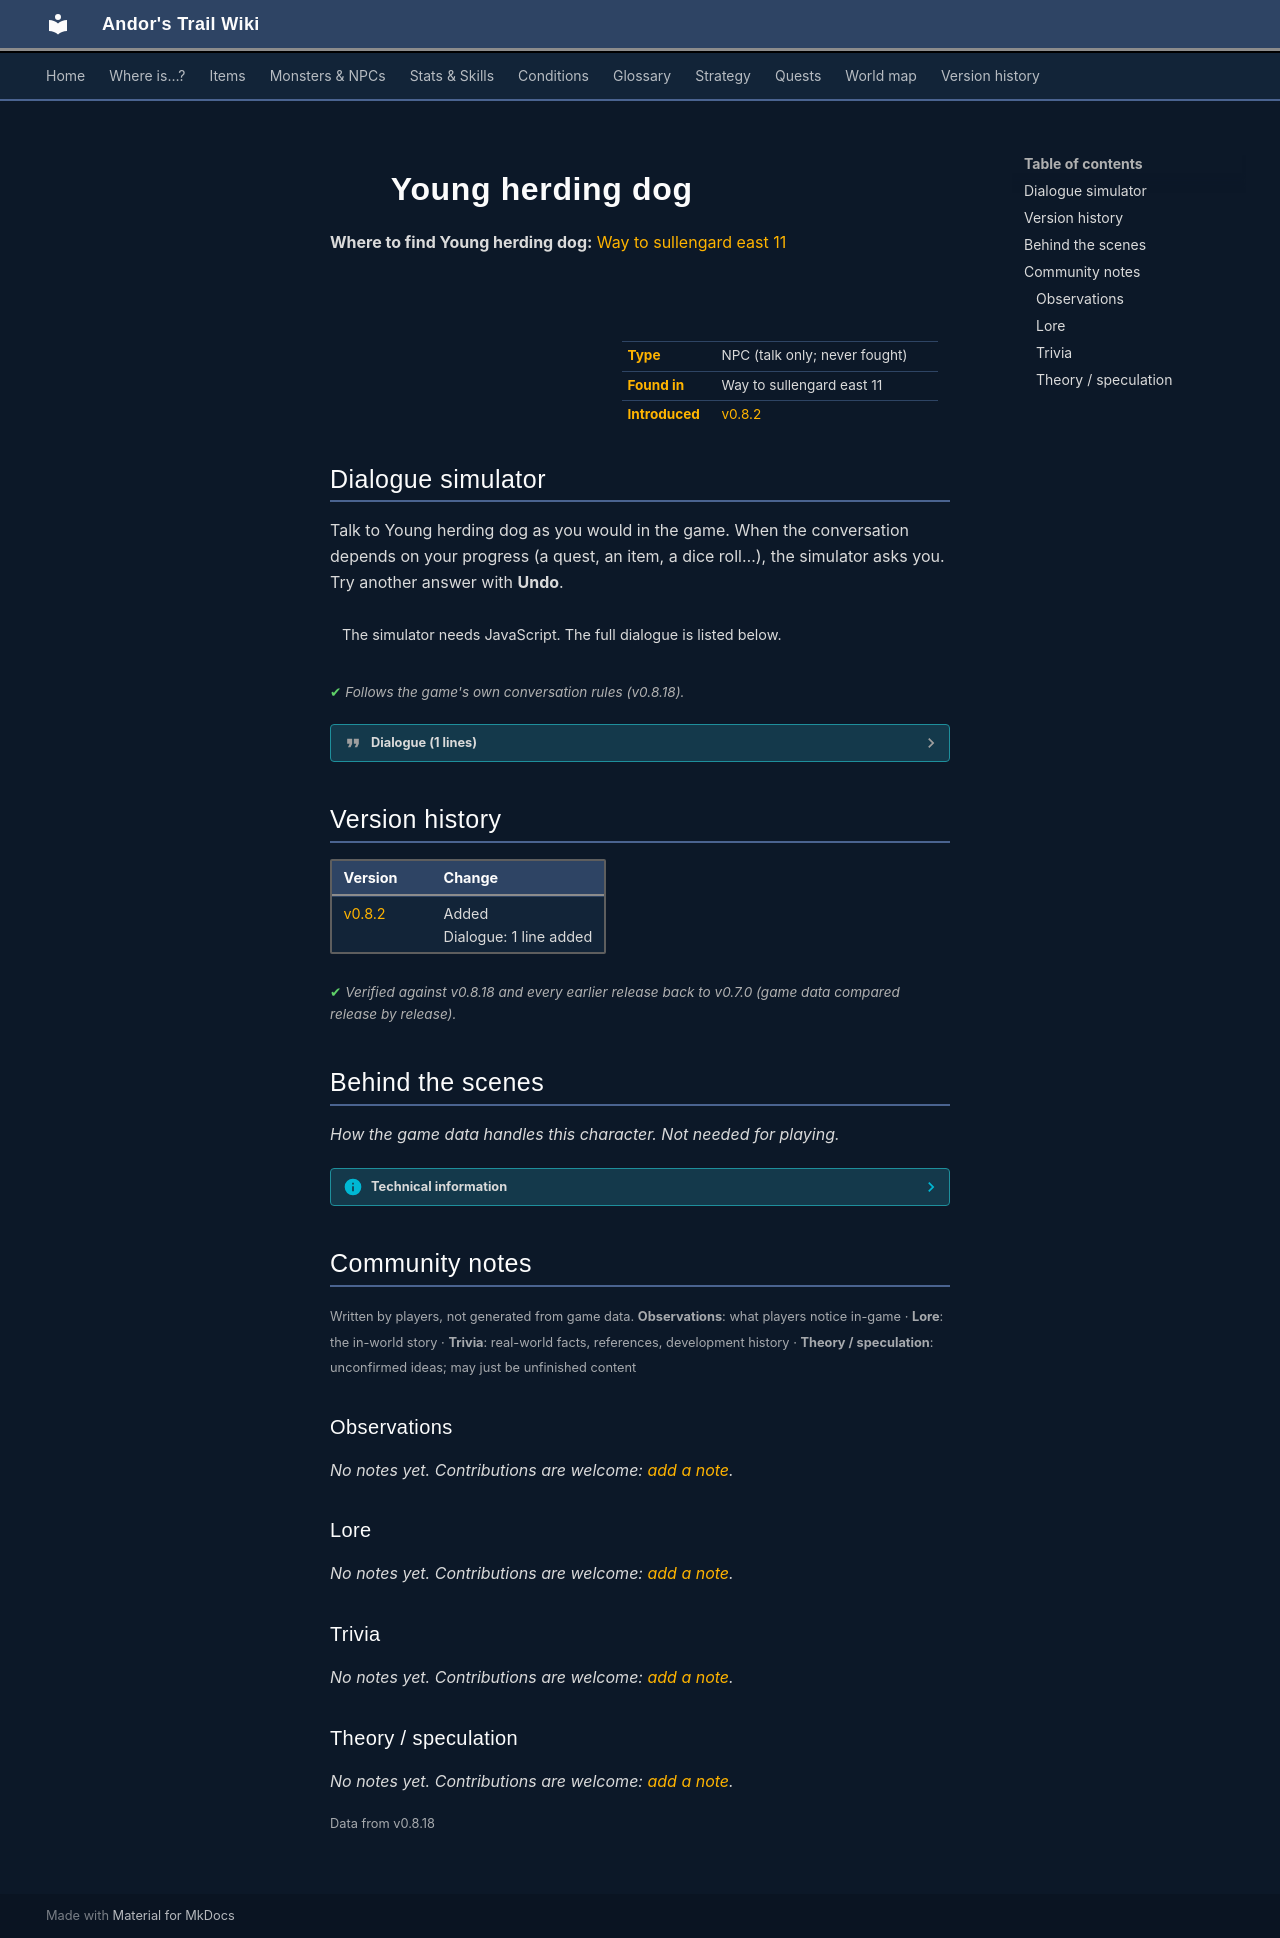

repository: asdfghjkl628/Andor-s-Trail-Wikiiii · page: monsters/sull_herding_dog/index.html · generator: mkdocs

---
description: "Young herding dog is a non-player character (NPC) in Andor's Trail, found in Way to sullengard east 11."
---

# ![](../assets/icons/monsters/monsters_ld2_3.png){ .sprite } Young herding dog

**Where to find Young herding dog:** [Way to sullengard east 11](../maps/way_to_sullengard_east11.md#pin-npc-sull_herding_dog)

<div class="infobox" markdown>

<p class="ib-img"><img class="sprite" src="../../assets/icons/monsters/monsters_ld2_3.png" alt=""></p>

| | |
|---|---|
| **Type** | NPC (talk only; never fought) |
| **Found in** | Way to sullengard east 11 |
| **Introduced** | [v0.8.2](../versions/0.8.2.md) |

</div>

## Dialogue simulator

Talk to Young herding dog as you would in the game. When the conversation depends on your progress (a quest, an item, a dice roll…), the simulator asks you. Try another answer with **Undo**.

<div class="dlg-sim" data-src="../../assets/dialogue/sull_herding_dog_0.json" data-npc="Young herding dog" markdown="0"><noscript>The simulator needs JavaScript. The full dialogue is listed below.</noscript></div>

<p class="verified">Follows the game's own conversation rules (v0.8.18).</p>

??? quote "Dialogue (1 lines)"

    *Exactly as in the game files. Each line appears once; links jump to where a choice leads.*

    <span id="d-sull_herding_dog_0"></span>**`sull_herding_dog_0`** Young herding dog: “Woof.”




## Version history

| Version | Change |
|---|---|
| [v0.8.2](../versions/0.8.2.md) | Added<br>Dialogue: 1 line added |

<p class="verified">Verified against v0.8.18 and every earlier release back to v0.7.0 (game data compared release by release).</p>


## Behind the scenes

*How the game data handles this character. Not needed for playing.*

??? info "Technical information"

    | | |
    |---|---|
    | Entry ID | `sull_herding_dog` |
    | Type (wiki) | NPC |
    | Spawn group | `sull_herding_dog` |
    | Loot table | – |
    | Conversation | `sull_herding_dog_0` |
    | Faction | – |
    | Movement | protectSpawn |
    | Icon | `monsters_ld2:3` |
    | Defined in | `res/raw/monsterlist_sullengard.json` |

    Raw data:

    ```json
    {
     "id": "sull_herding_dog",
     "name": "Young herding dog",
     "iconID": "monsters_ld2:3",
     "moveCost": 3,
     "unique": 1,
     "monsterClass": "animal",
     "movementAggressionType": "protectSpawn",
     "spawnGroup": "sull_herding_dog",
     "phraseID": "sull_herding_dog_0"
    }
    ```


## Community notes

<small>Written by players, not generated from game data. **Observations**: what players notice in-game · **Lore**: the in-world story · **Trivia**: real-world facts, references, development history · **Theory / speculation**: unconfirmed ideas; may just be unfinished content</small>

### Observations

*No notes yet. Contributions are welcome: [add a note](https://github.com/asdfghjkl628/Andor-s-Trail-Wikiiii/new/main/notes/monsters?filename=sull_herding_dog.md&value=%23%23%20Observations%0A%0A%3C%21--%20what%20players%20notice%20in-game%20--%3E%0A%0A%23%23%20Lore%0A%0A%3C%21--%20the%20in-world%20story%20--%3E%0A%0A%23%23%20Trivia%0A%0A%3C%21--%20real-world%20facts%2C%20references%2C%20development%20history%20--%3E%0A%0A%23%23%20Theory%20/%20speculation%0A%0A%3C%21--%20unconfirmed%20ideas%3B%20may%20just%20be%20unfinished%20content%20--%3E%0A).*

### Lore

*No notes yet. Contributions are welcome: [add a note](https://github.com/asdfghjkl628/Andor-s-Trail-Wikiiii/new/main/notes/monsters?filename=sull_herding_dog.md&value=%23%23%20Observations%0A%0A%3C%21--%20what%20players%20notice%20in-game%20--%3E%0A%0A%23%23%20Lore%0A%0A%3C%21--%20the%20in-world%20story%20--%3E%0A%0A%23%23%20Trivia%0A%0A%3C%21--%20real-world%20facts%2C%20references%2C%20development%20history%20--%3E%0A%0A%23%23%20Theory%20/%20speculation%0A%0A%3C%21--%20unconfirmed%20ideas%3B%20may%20just%20be%20unfinished%20content%20--%3E%0A).*

### Trivia

*No notes yet. Contributions are welcome: [add a note](https://github.com/asdfghjkl628/Andor-s-Trail-Wikiiii/new/main/notes/monsters?filename=sull_herding_dog.md&value=%23%23%20Observations%0A%0A%3C%21--%20what%20players%20notice%20in-game%20--%3E%0A%0A%23%23%20Lore%0A%0A%3C%21--%20the%20in-world%20story%20--%3E%0A%0A%23%23%20Trivia%0A%0A%3C%21--%20real-world%20facts%2C%20references%2C%20development%20history%20--%3E%0A%0A%23%23%20Theory%20/%20speculation%0A%0A%3C%21--%20unconfirmed%20ideas%3B%20may%20just%20be%20unfinished%20content%20--%3E%0A).*

### Theory / speculation

*No notes yet. Contributions are welcome: [add a note](https://github.com/asdfghjkl628/Andor-s-Trail-Wikiiii/new/main/notes/monsters?filename=sull_herding_dog.md&value=%23%23%20Observations%0A%0A%3C%21--%20what%20players%20notice%20in-game%20--%3E%0A%0A%23%23%20Lore%0A%0A%3C%21--%20the%20in-world%20story%20--%3E%0A%0A%23%23%20Trivia%0A%0A%3C%21--%20real-world%20facts%2C%20references%2C%20development%20history%20--%3E%0A%0A%23%23%20Theory%20/%20speculation%0A%0A%3C%21--%20unconfirmed%20ideas%3B%20may%20just%20be%20unfinished%20content%20--%3E%0A).*


<small>Data from v0.8.18</small>
